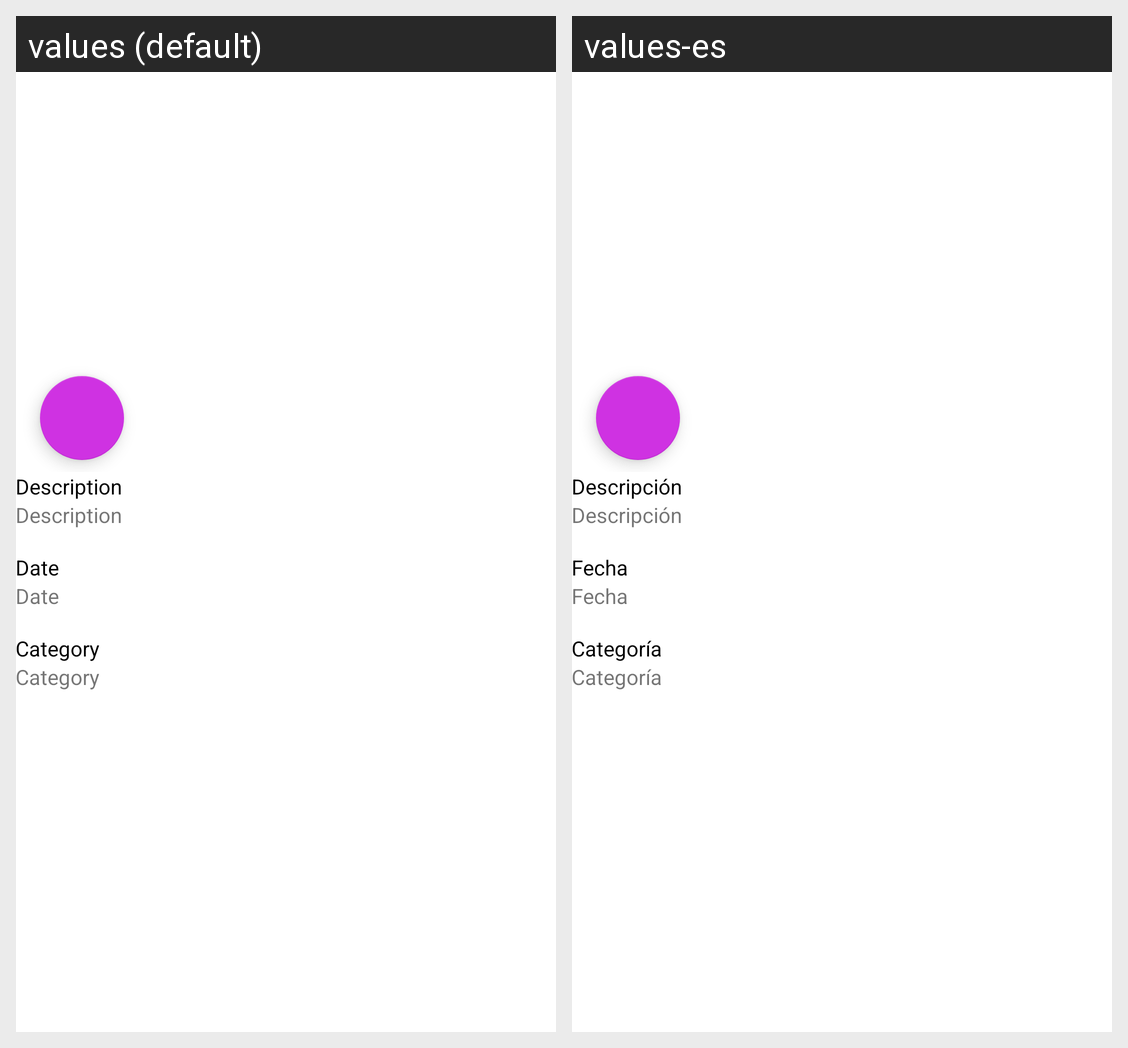

Translations of the strings shown on this Android screen, per locale in the grid:
Android screen res/layout/detalle.xml rendered under 2 locales, left to right: values (default), values-es. Device: Nexus 5 (rendered at 1080×1920; each locale shown at half size, 540×960, under a caption strip naming it); theme AppTheme.
Strings drawn on this screen, with the default value and each locale's value (text and hints the layout hard-codes, and strings that could not be matched under every locale, appear in the picture but are not listed):

detalle_fecha
  values: Date
  values-es: Fecha

detalle_descripcion
  values: Description
  values-es: Descripción
